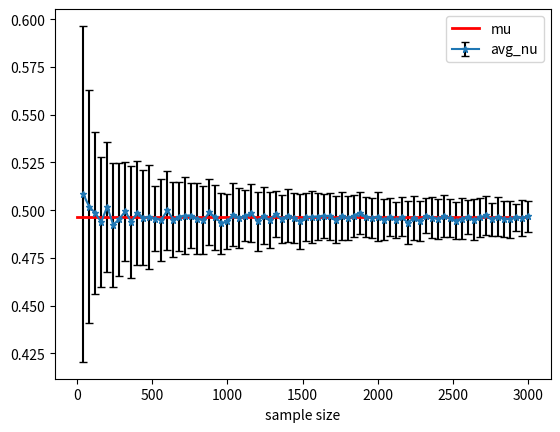

Write Python code to recreate this figure.
import numpy as np
import random
import matplotlib.pyplot as plt

bin_size=3000
bin=list(np.random.randint(2, size=bin_size))
countb_0=bin.count(0)
countb_1=bin.count(1)
mu = countb_0/(countb_0+countb_1)

print("mu is",mu)

l=list(range(40,bin_size+1,40))

plot = []
for i in range(40,bin_size+1,40):

    lnu = []
    for j in range(100):
        sample=[]
        for k in range(i):
            sample.append(random.choice(bin))
        counts_0 = sample.count(0)
        counts_1 = sample.count(1)
        nu = counts_0 / (counts_0 + counts_1)
        lnu.append(nu)

    plot.append(lnu)

plot_final=[]
for i in range(40,bin_size+1,40):
    nu_avg=sum(plot[l.index(i)])/100
    plot_final.append(nu_avg)


std_deviation=[]
for i in range(40,bin_size+1,40):
    std_dev=0
    for j in range(100):
        std_dev = std_dev + (plot_final[l.index(i)]-(plot[l.index(i)][j]))**2
    std_deviation.append((std_dev/100)**0.5)

x = [item for item in l]
y = [item for item in plot_final]


plt.errorbar(x,y,yerr=std_deviation,ecolor='black',marker='*',markersize=5,capsize=3,label='avg_nu')
plt.plot([0,bin_size],[mu,mu],color='red',linewidth=2,label='mu')
plt.xlabel('sample size')
plt.legend()
plt.show()

